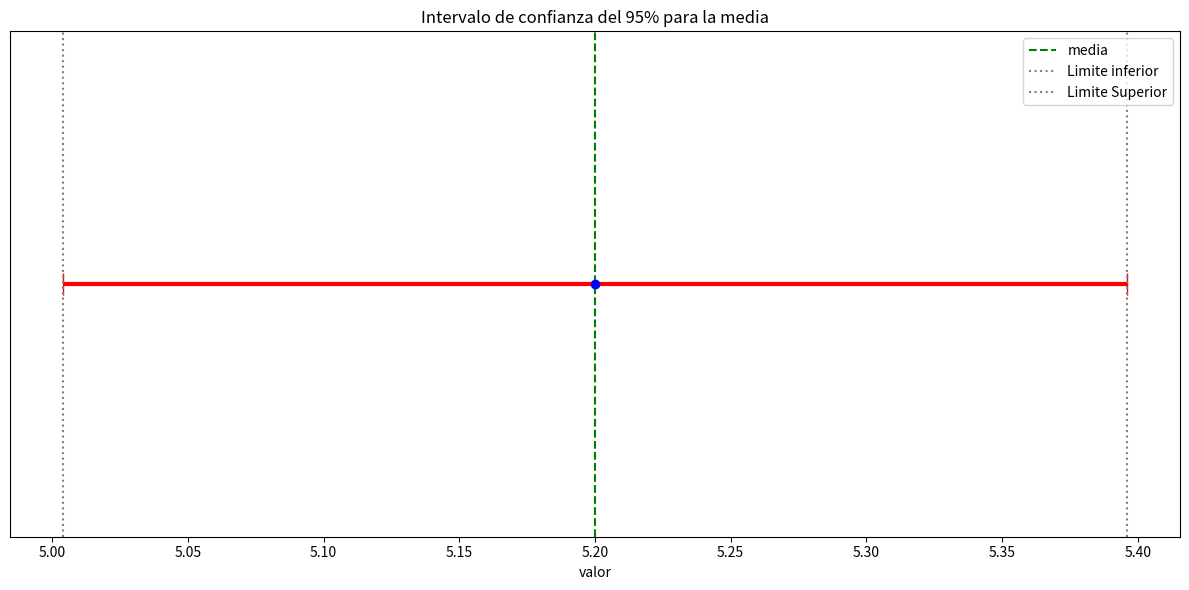

This chart was generated by the following Python code:
# Una fábrica produce tornillos con una longitud 
# promedio muestral de 5.2 cm a partir de una muestra de 64 tornillos. 
# Se sabe que la desviación estándar poblacional es 0.8 cm. 
# Calcula el intervalo de confianza al 95% para la media poblacional. 

import numpy as np
import matplotlib.pyplot as plt

mediaMuestral=5.2
tamañoMuestra=64
desviacionStd=0.8 # Poblacional
confianza=0.95 # z=1.96

#=======================================================
# calculo intervalo
#=======================================================
errorStd=desviacionStd/np.sqrt(tamañoMuestra)
margenError=1.96*errorStd

print(f"Media muestral= {mediaMuestral:.3f}")
print(f"Intervalo confianza : {mediaMuestral-margenError:.3f} - {mediaMuestral+margenError:.3f}")

#=======================================================
# Grafica
#=======================================================
limInferior=mediaMuestral-margenError
limSuperior=mediaMuestral+margenError
plt.figure(figsize=(12,6))
plt.errorbar(x=mediaMuestral,y=1,xerr=margenError,fmt='o',color='blue',ecolor='red',elinewidth=3,capsize=8)
plt.axvline(mediaMuestral,color='green',linestyle='--',label='media')
plt.axvline(limInferior,color='gray',linestyle=':',label='Limite inferior')
plt.axvline(limSuperior,color='gray',linestyle=':',label='Limite Superior')
plt.yticks([])
plt.xlabel('valor')
plt.title(f'Intervalo de confianza del {confianza*100:.0f}% para la media')
plt.legend()
plt.tight_layout()
plt.show()